The GitHub repository ibenbr/QuickDraw-Project contains a labelled image folder "Splitted_Dataset" with 5 categories: butterfly, cat, dog, elephant, kangaroo. Examples follow, each with its label.

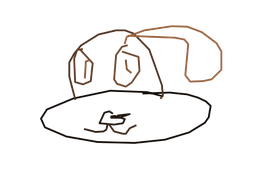
Label: dog

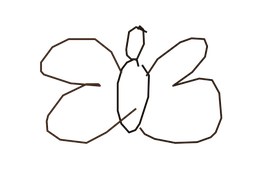
Label: butterfly

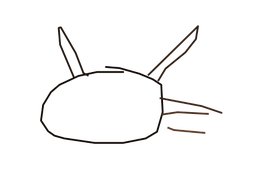
Label: cat

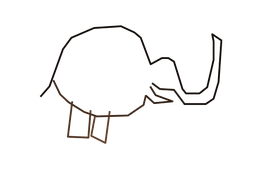
Label: elephant

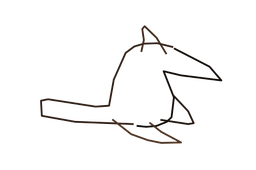
Label: kangaroo

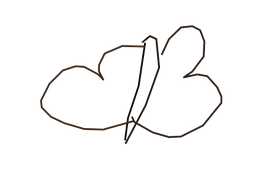
Label: butterfly
